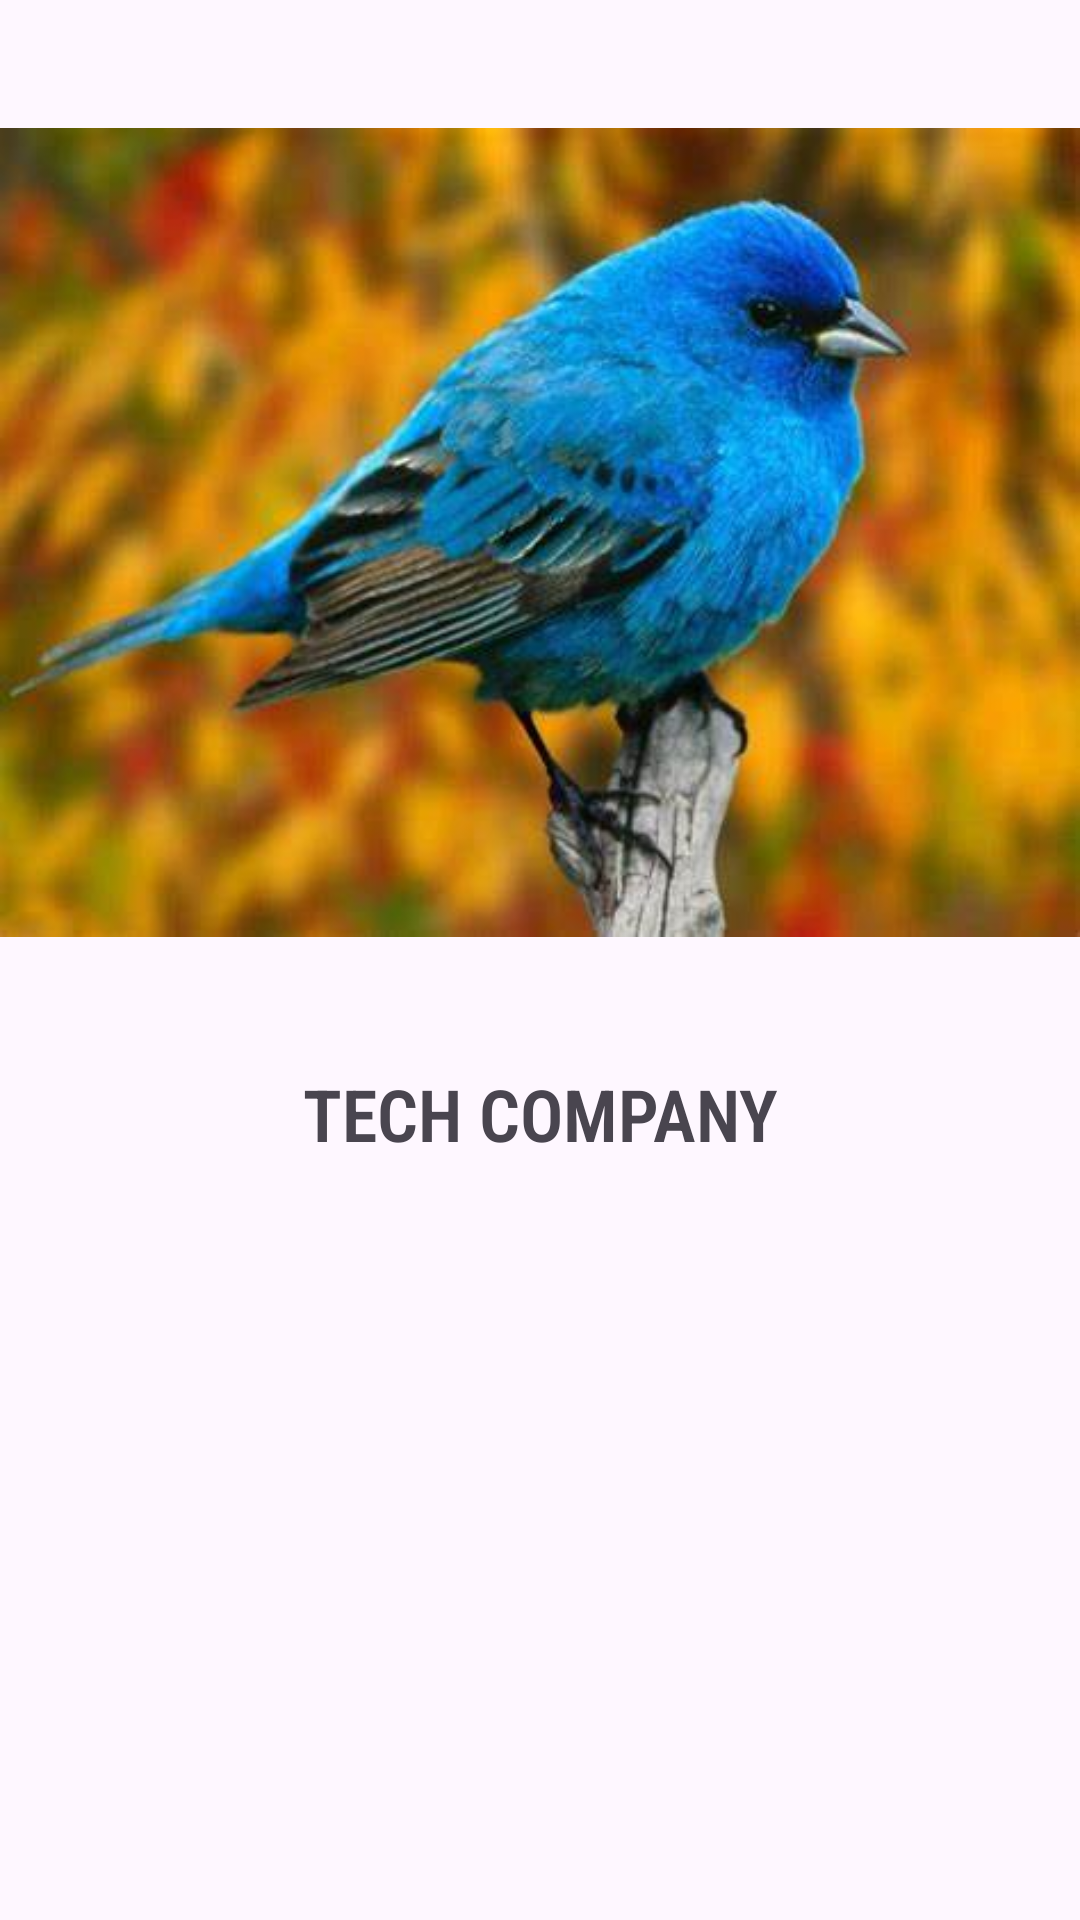

Here is an Android app screen rendered from its layout file. Give the layout XML and the strings, colors and styles it references.
<!-- AndroidManifest.xml: application theme Theme.YogaApplicationApp -->
<!-- res/layout/header.xml -->
<?xml version="1.0" encoding="utf-8"?>
<androidx.constraintlayout.widget.ConstraintLayout xmlns:android="http://schemas.android.com/apk/res/android"
    xmlns:app="http://schemas.android.com/apk/res-auto"
    android:layout_width="match_parent"
    android:layout_height="match_parent">

    <LinearLayout
        android:layout_width="0dp"
        android:layout_height="wrap_content"
        android:orientation="vertical"
        app:layout_constraintEnd_toEndOf="parent"
        app:layout_constraintStart_toStartOf="parent"
        app:layout_constraintTop_toTopOf="parent">

        <ImageView
            android:id="@+id/imageView"
            android:layout_width="match_parent"
            android:layout_height="wrap_content"
            android:layout_weight="1"
            android:src="@drawable/xxxnx" />

        <TextView
            android:id="@+id/textView10"
            android:layout_width="match_parent"
            android:layout_height="wrap_content"
            android:layout_weight="1"
            android:fontFamily="sans-serif-condensed-light"
            android:text="TECH COMPANY"
            android:textAlignment="center"
            android:textSize="24sp"
            android:textStyle="bold" />
    </LinearLayout>
</androidx.constraintlayout.widget.ConstraintLayout>
<!-- resources referenced by this layout -->
<resources>
  <!-- drawable xxxnx: jpg bitmap (drawable, 22521 bytes) -->
  <style name="Theme.YogaApplicationApp" parent="Base.Theme.YogaApplicationApp" />
  <style name="Base.Theme.YogaApplicationApp" parent="Theme.Material3.DayNight.NoActionBar">
          
           <item name="colorPrimary">@color/darklight</item>
      </style>
  <color name="darklight">#697565</color>
</resources>
